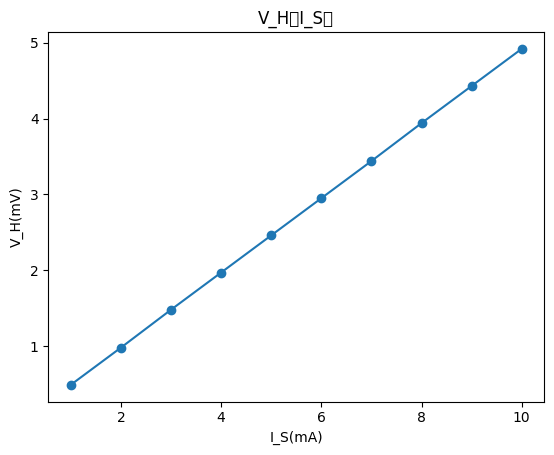

This figure's Python source:
import numpy as np
import matplotlib.pyplot as plt
from pylab import mpl
mpl.rcParams['font.sans-serif'] = ['Microsoft YaHei']  # 指定默认字体：解决plot不能显示中文问题
mpl.rcParams['axes.unicode_minus'] = False  # 解决保存图像是负号'-'显示为方块的问题

V_H = np.array([0.49, 0.98, 1.48, 1.97, 2.46, 2.95, 3.44, 3.94, 4.43, 4.92])
I_S = np.array([1.000, 2.000, 3.000, 4.000, 5.000,
               6.000, 7.000, 8.000, 9.000, 10.000])
if len(V_H) == len(I_S):
    print("YES")
else:
    print("NO")

slope, intercept = np.polyfit(I_S, V_H, 1)
print(slope, intercept)

plt.title('V_H与I_S表')
plt.xlabel('I_S(mA)')
plt.ylabel('V_H(mV)')

plt.scatter(I_S, V_H)
plt.plot(I_S, V_H)
plt.show()
